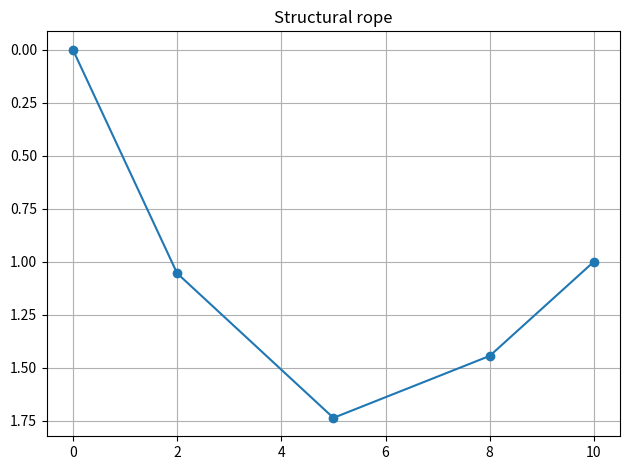

Here is the Python script that generated this plot:
import numpy as np
import matplotlib.pyplot as plt


def structural_rope_example():
    # given: either rope length or horizontal reaction
    # coordinate system:
    # o-->  (+x)
    # |
    # v (+z)

    # settings
    Rxb = 2000  # [N]  # horizontal reaction at the second support
    zb = 1  # [m]  # z coordinate of the second support
    dx = 10  # [m]  # distance between supports in x direction

    forces = [  # (Fzi, xi)
        (600, 2),
        (650, 5),
        (250, 8),
    ]
    # forces = [(10, x) for x in np.linspace(0, dx, 1000)]

    # *** CALCULATION
    # reactions
    moments = [Fzi * xi for Fzi, xi in forces]
    forces_z = [Fzi for Fzi, xi in forces]
    Rzb = (Rxb * zb - np.sum(moments)) / dx
    Rza = -(np.sum(forces_z) + Rzb)

    # add reaction to the forces list
    forces.insert(0, (Rza, 0))
    forces.append((Rzb, dx))
    # print(forces)

    # rope shape (segments from the left)
    xi, zi = [0], [0]
    Nzi = 0
    for i in range(1, len(forces)):
        Nzi -= forces[i - 1][0]
        dxi = forces[i][1] - forces[i - 1][1]
        dzi = dxi * Nzi / Rxb  # dzi/Nzi == dxi/Nxi (Nxi==Rxb==const)
        # print(dxi, dzi, Nzi)
        xi.append(xi[-1] + dxi)
        zi.append(zi[-1] + dzi)

    # visualize
    plt.title("Structural rope")
    plt.plot(xi, zi, marker="o")
    plt.gca().invert_yaxis()
    plt.grid()
    plt.tight_layout()
    plt.show()


if __name__ == "__main__":
    structural_rope_example()
